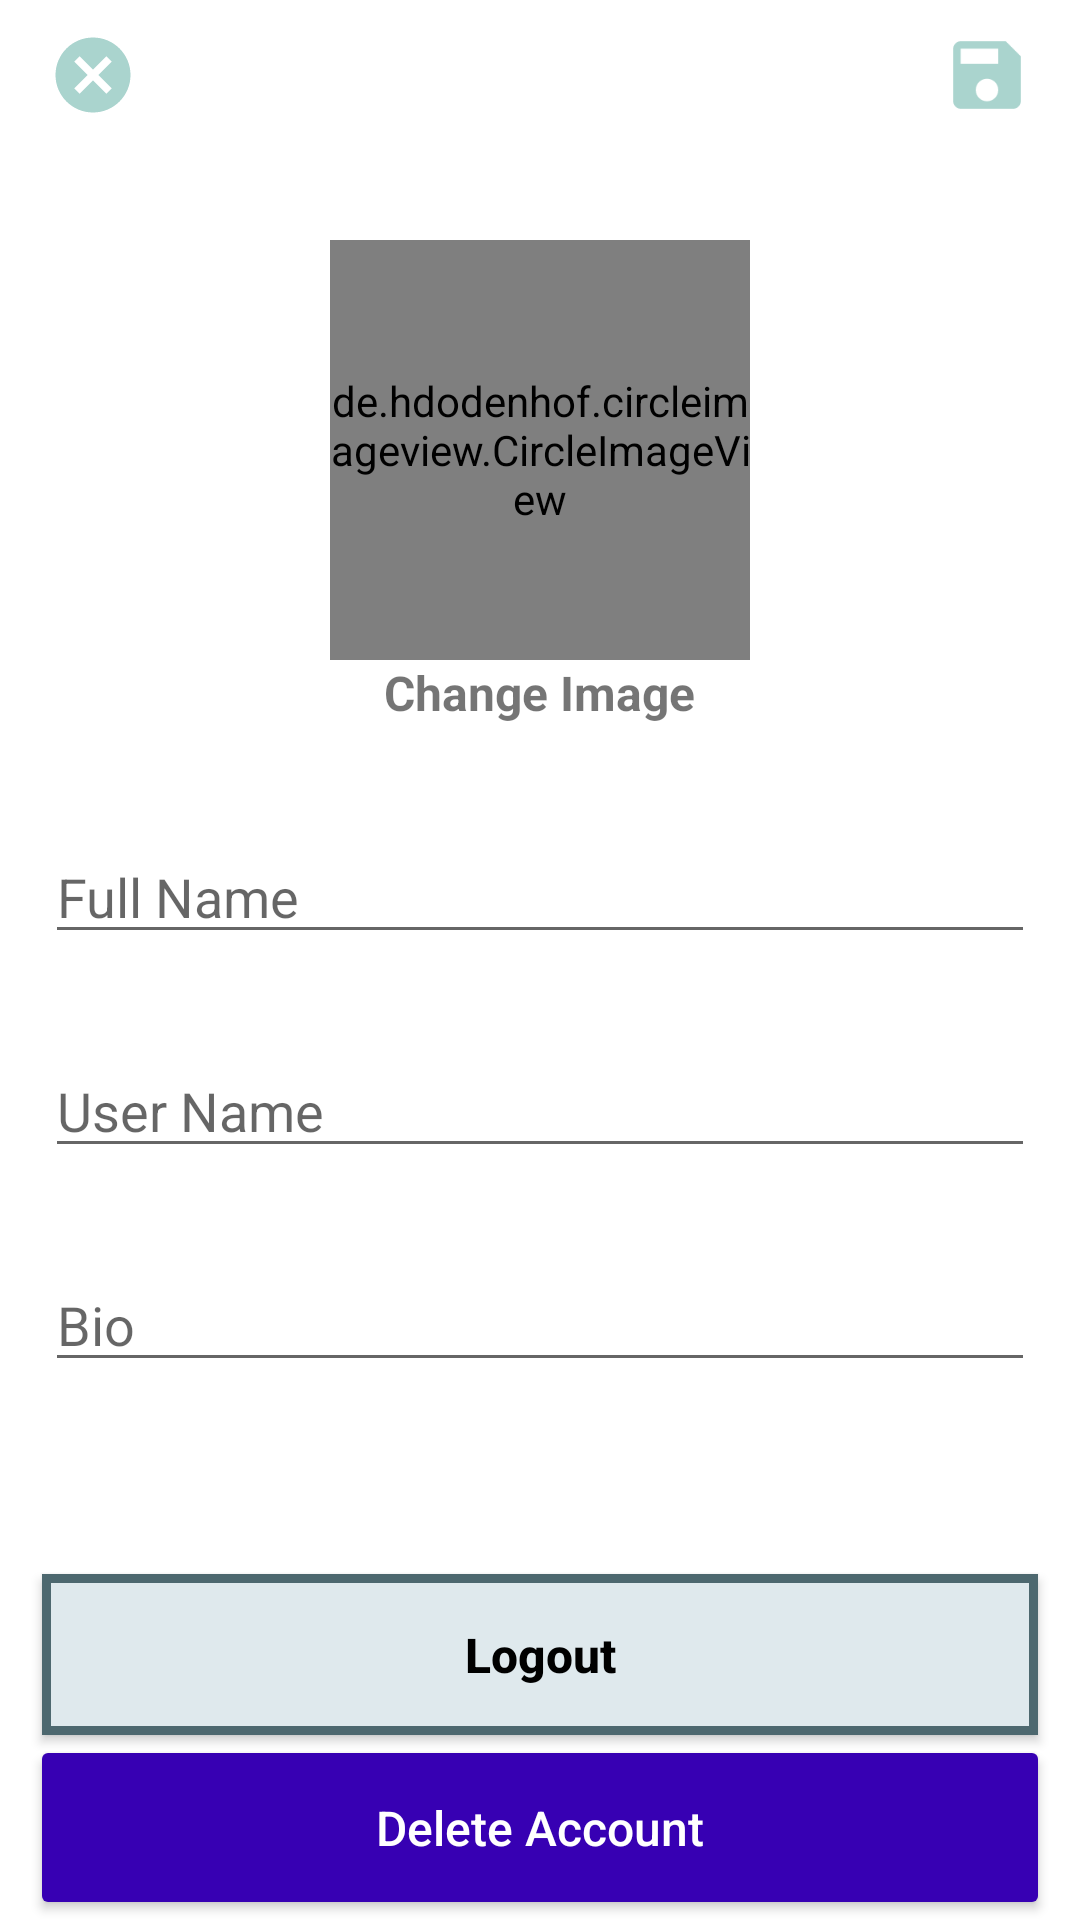

Produce the Android XML layout that renders to this screen, including the resource entries it uses.
<!-- AndroidManifest.xml: application theme Theme.Photogram -->
<!-- res/layout/activity_account_settings.xml -->
<?xml version="1.0" encoding="utf-8"?>
<RelativeLayout xmlns:android="http://schemas.android.com/apk/res/android"
    xmlns:app="http://schemas.android.com/apk/res-auto"
    xmlns:tools="http://schemas.android.com/tools"
    android:layout_width="match_parent"
    android:layout_height="match_parent"
    tools:context=".AccountSettingsActivity">

    <com.google.android.material.appbar.AppBarLayout
        android:id="@+id/app_bar_layout_notification"
        android:layout_width="match_parent"
        android:layout_height="wrap_content"
        android:layout_alignParentTop="true"
        android:layout_alignParentStart="true"
        android:layout_alignParentEnd="true">

        <androidx.appcompat.widget.Toolbar
            android:id="@+id/toolbar"
            android:layout_width="match_parent"
            android:layout_height="50dp"
            android:background="@color/white">

            <RelativeLayout
                android:layout_width="match_parent"
                android:layout_height="wrap_content"
                android:layout_marginEnd="16dp">

                <ImageView
                    android:id="@+id/cancel"
                    android:layout_width="30dp"
                    android:layout_height="match_parent"
                    android:src="@drawable/ic_baseline_cancel_24"
                    />

                <ImageView
                    android:id="@+id/save"
                    android:layout_width="30dp"
                    android:layout_height="match_parent"
                    android:layout_alignParentRight="true"
                    android:src="@drawable/ic_baseline_save_24" />


            </RelativeLayout>

        </androidx.appcompat.widget.Toolbar>

    </com.google.android.material.appbar.AppBarLayout>

    <de.hdodenhof.circleimageview.CircleImageView
        android:id="@+id/img"
        android:layout_width="140dp"
        android:layout_height="140dp"
        android:layout_below="@+id/app_bar_layout_notification"
        android:layout_centerHorizontal="true"
        android:layout_marginTop="30dp"
        />


    <TextView
        android:id="@+id/changeImage"
        android:layout_width="wrap_content"
        android:layout_height="wrap_content"
        android:layout_below="@id/img"
        android:layout_centerHorizontal="true"
        android:layout_marginBottom="20dp"
        android:text="Change Image"
        android:textColor="@color/colorBlue"
        android:textSize="16sp"
        android:textStyle="bold" />

    <EditText
        android:id="@+id/fullName"
        android:layout_width="match_parent"
        android:layout_height="wrap_content"
        android:layout_below="@id/changeImage"
        android:layout_marginStart="15dp"
        android:layout_marginTop="15dp"
        android:layout_marginEnd="15dp"
        android:layout_marginBottom="15dp"
        android:hint="Full Name" />

    <EditText
        android:id="@+id/userName"
        android:layout_width="match_parent"
        android:layout_height="wrap_content"
        android:layout_below="@id/fullName"
        android:layout_marginStart="15dp"
        android:layout_marginTop="15dp"
        android:layout_marginEnd="15dp"
        android:layout_marginBottom="15dp"
        android:hint="User Name" />

    <EditText
        android:id="@+id/bio"
        android:layout_width="match_parent"
        android:layout_height="wrap_content"
        android:layout_below="@id/userName"
        android:layout_marginStart="15dp"
        android:layout_marginTop="15dp"
        android:layout_marginEnd="15dp"
        android:layout_marginBottom="15dp"
        android:hint="Bio" />


    <androidx.appcompat.widget.AppCompatButton
        android:id="@+id/logout"
        android:layout_width="match_parent"
        android:layout_height="wrap_content"
        android:layout_above="@+id/deleteAccount"
        android:layout_marginStart="14dp"
        android:layout_marginEnd="14dp"
        android:background="@drawable/button_background"
        android:padding="16dp"
        android:text="Logout"
        android:textAllCaps="false"
        android:textColor="@color/black"
        android:textSize="16dp"
        android:textStyle="bold" />

    <androidx.appcompat.widget.AppCompatButton
        android:id="@+id/deleteAccount"
        android:layout_width="match_parent"
        android:layout_height="wrap_content"
        android:text="Delete Account"
        android:textSize="16dp"
        android:textAllCaps="false"
        android:layout_marginStart="10dp"
        android:layout_marginEnd="10dp"
        android:textColor="@color/white"
        android:padding="20dp"
        android:backgroundTint="@color/purple_700"
        android:layout_alignParentBottom="true"/>



</RelativeLayout>
<!-- resources referenced by this layout -->
<resources>
  <!-- drawable button_background (drawable) -->
  <?xml version="1.0" encoding="utf-8"?>
  <shape android:shape="rectangle" xmlns:android="http://schemas.android.com/apk/res/android">
  
      <stroke android:color="#4D686F"/>
      <stroke android:width="3dp"/>
      <solid android:color="#DFE9ED"/>
  
  </shape>
  <!-- drawable ic_baseline_cancel_24 (drawable) -->
  <vector android:height="24dp" android:tint="#AAD4CE"
      android:viewportHeight="24" android:viewportWidth="24"
      android:width="24dp" xmlns:android="http://schemas.android.com/apk/res/android">
      <path android:fillColor="@android:color/white" android:pathData="M12,2C6.47,2 2,6.47 2,12s4.47,10 10,10 10,-4.47 10,-10S17.53,2 12,2zM17,15.59L15.59,17 12,13.41 8.41,17 7,15.59 10.59,12 7,8.41 8.41,7 12,10.59 15.59,7 17,8.41 13.41,12 17,15.59z"/>
  </vector>
  <!-- drawable ic_baseline_save_24 (drawable) -->
  <vector android:height="24dp" android:tint="#AAD4CE"
      android:viewportHeight="24" android:viewportWidth="24"
      android:width="24dp" xmlns:android="http://schemas.android.com/apk/res/android">
      <path android:fillColor="@android:color/white" android:pathData="M17,3L5,3c-1.11,0 -2,0.9 -2,2v14c0,1.1 0.89,2 2,2h14c1.1,0 2,-0.9 2,-2L21,7l-4,-4zM12,19c-1.66,0 -3,-1.34 -3,-3s1.34,-3 3,-3 3,1.34 3,3 -1.34,3 -3,3zM15,9L5,9L5,5h10v4z"/>
  </vector>
  <style name="Theme.Photogram" parent="Theme.MaterialComponents.DayNight.NoActionBar">
          
          <item name="colorPrimary">@color/purple_500</item>
          <item name="colorPrimaryVariant">@color/purple_700</item>
          <item name="colorOnPrimary">@color/white</item>
          
          <item name="colorSecondary">@color/teal_200</item>
          <item name="colorSecondaryVariant">@color/teal_700</item>
          <item name="colorOnSecondary">@color/black</item>
          
          <item name="android:statusBarColor" tools:targetApi="l">?attr/colorPrimaryVariant</item>
          
      </style>
  <!-- not gathered from this repository: default colours our renderer supplied (Android Studio template values) -->
  <color name="purple_500">#FF6200EE</color>
  <color name="purple_700">#FF3700B3</color>
  <color name="teal_200">#FF03DAC5</color>
  <color name="teal_700">#FF018786</color>
  <color name="black">#FF000000</color>
  <color name="white">#FFFFFFFF</color>
</resources>
